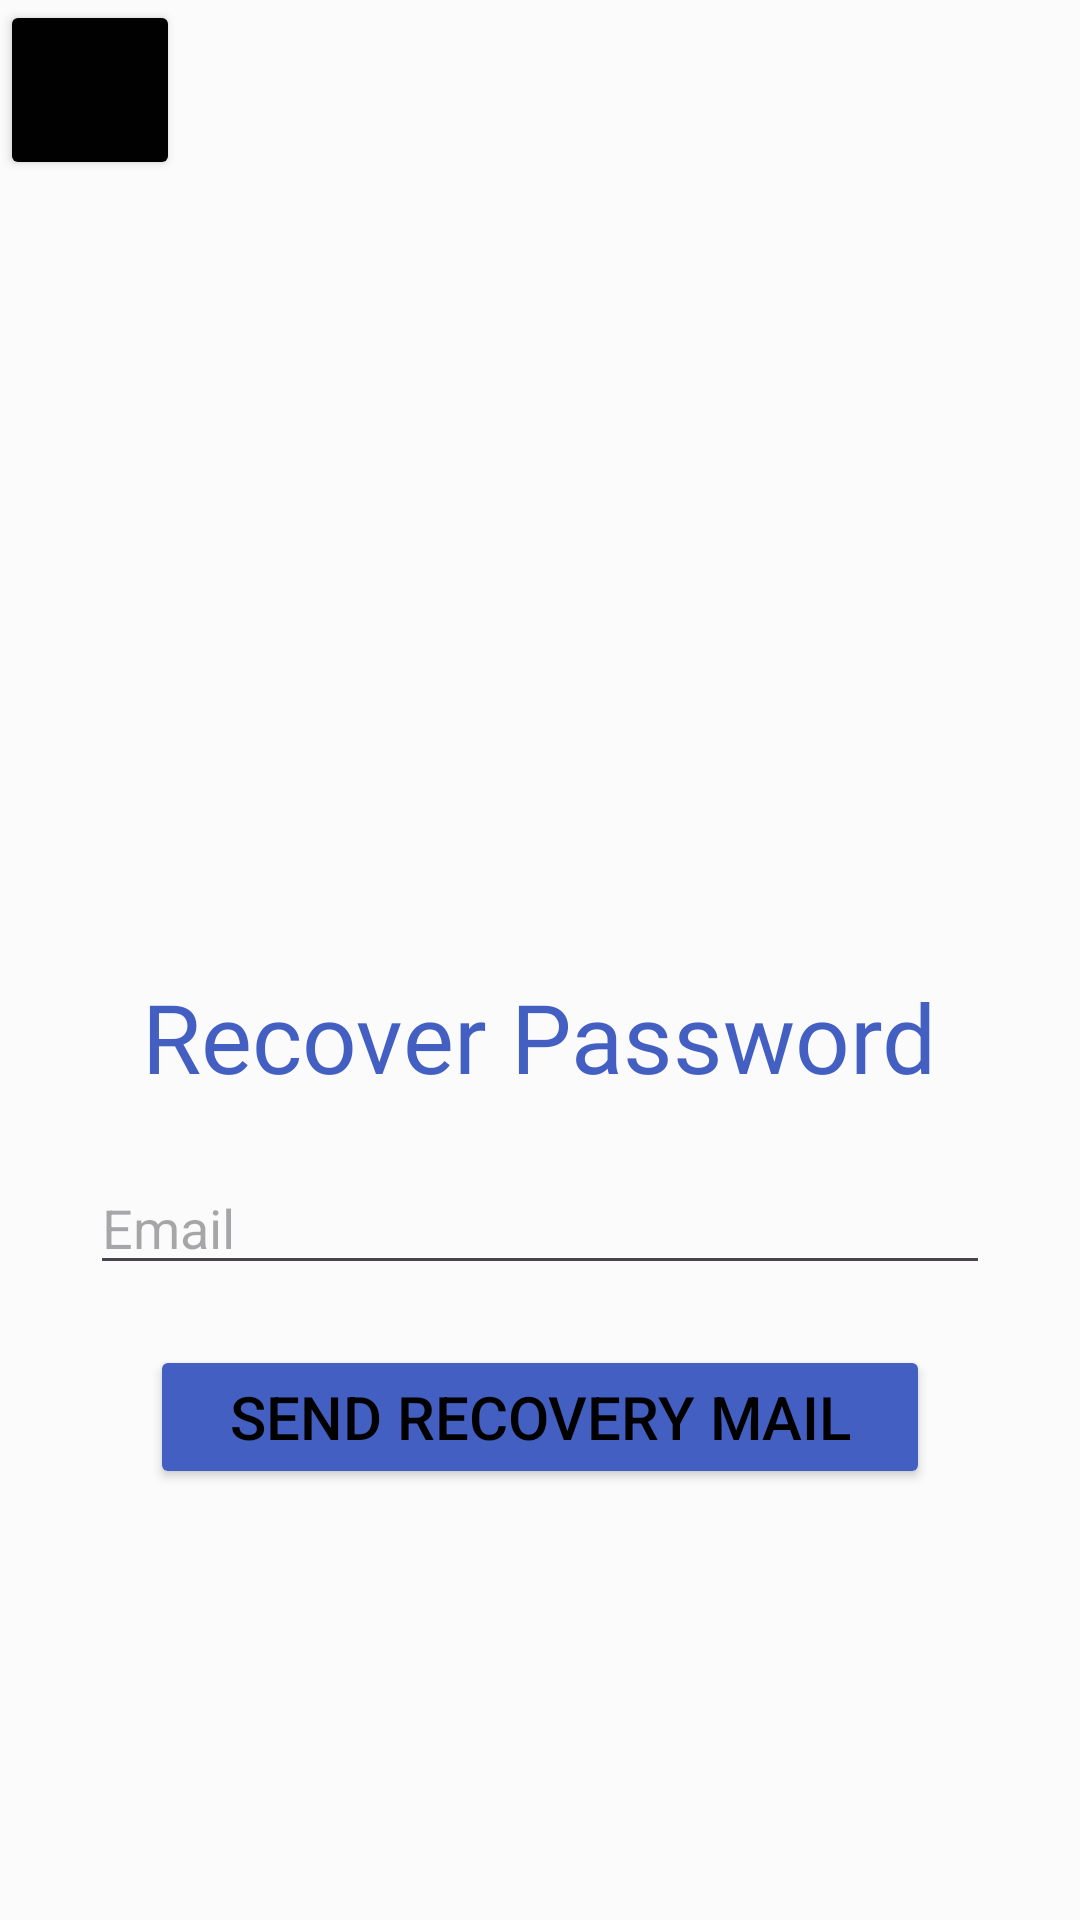

Android layout source for this screen:
<!-- AndroidManifest.xml: application theme Theme.Material3.Light.NoActionBar -->
<!-- res/layout/activity_forget_password.xml -->
<?xml version="1.0" encoding="utf-8"?>
<RelativeLayout xmlns:android="http://schemas.android.com/apk/res/android"
    xmlns:app="http://schemas.android.com/apk/res-auto"
    xmlns:tools="http://schemas.android.com/tools"
    android:layout_width="match_parent"
    android:layout_height="match_parent"
    tools:context=".ForgetPasswordActivity"
    android:background="#FBFBFB">
    <Button
        android:id="@+id/back"
        android:layout_width="60dp"
        android:layout_height="60dp"
        android:layout_marginHorizontal="0dp"
        android:layout_alignParentStart="true"
        app:icon="@drawable/ic_baseline_arrow_back_24"
        app:backgroundTint="#010101"
        android:textColor="@color/black"
        />

    <ImageView
        android:id="@+id/recoverPasswordImage"
        android:layout_width="wrap_content"
        android:layout_height="200dp"
        android:layout_marginHorizontal="50dp"
        android:layout_marginTop="104dp"
        android:layout_centerHorizontal="true"
        android:src="@drawable/forgot_logo"

        />

    <TextView
        android:id="@+id/recoverPasswordText"
        android:layout_width="wrap_content"
        android:layout_height="wrap_content"
        android:layout_below="@+id/recoverPasswordImage"
        android:layout_centerHorizontal="true"
        android:layout_marginStart="30dp"
        android:layout_marginTop="20dp"
        android:fontFamily="@font/roboto"
        android:text="Recover Password"
        android:textColor="#445FC2 "
        android:textSize="32sp"

        />

    <EditText
        android:layout_width="wrap_content"
        android:layout_height="wrap_content"
        android:id="@+id/emailField"
        android:layout_below="@+id/recoverPasswordText"
        android:layout_centerHorizontal="true"
        android:layout_marginTop="20dp"
        android:width="300dp"
        android:hint="Email"
        android:layout_marginBottom="20dp"

        />

    <Button
        android:id="@+id/fButton"
        android:layout_width="match_parent"
        android:layout_height="wrap_content"
        android:layout_below="@+id/emailField"
        android:layout_marginHorizontal="20dp"
        android:layout_alignEnd="@id/emailField"
        android:layout_alignStart="@id/emailField"
        android:text="Send Recovery Mail"
        android:textSize="20sp"
        app:backgroundTint="#445FC2 "
        android:textColor="#000000"
        />

</RelativeLayout>
<!-- resources referenced by this layout -->
<resources>
  <color name="black">#FF000000</color>
</resources>
